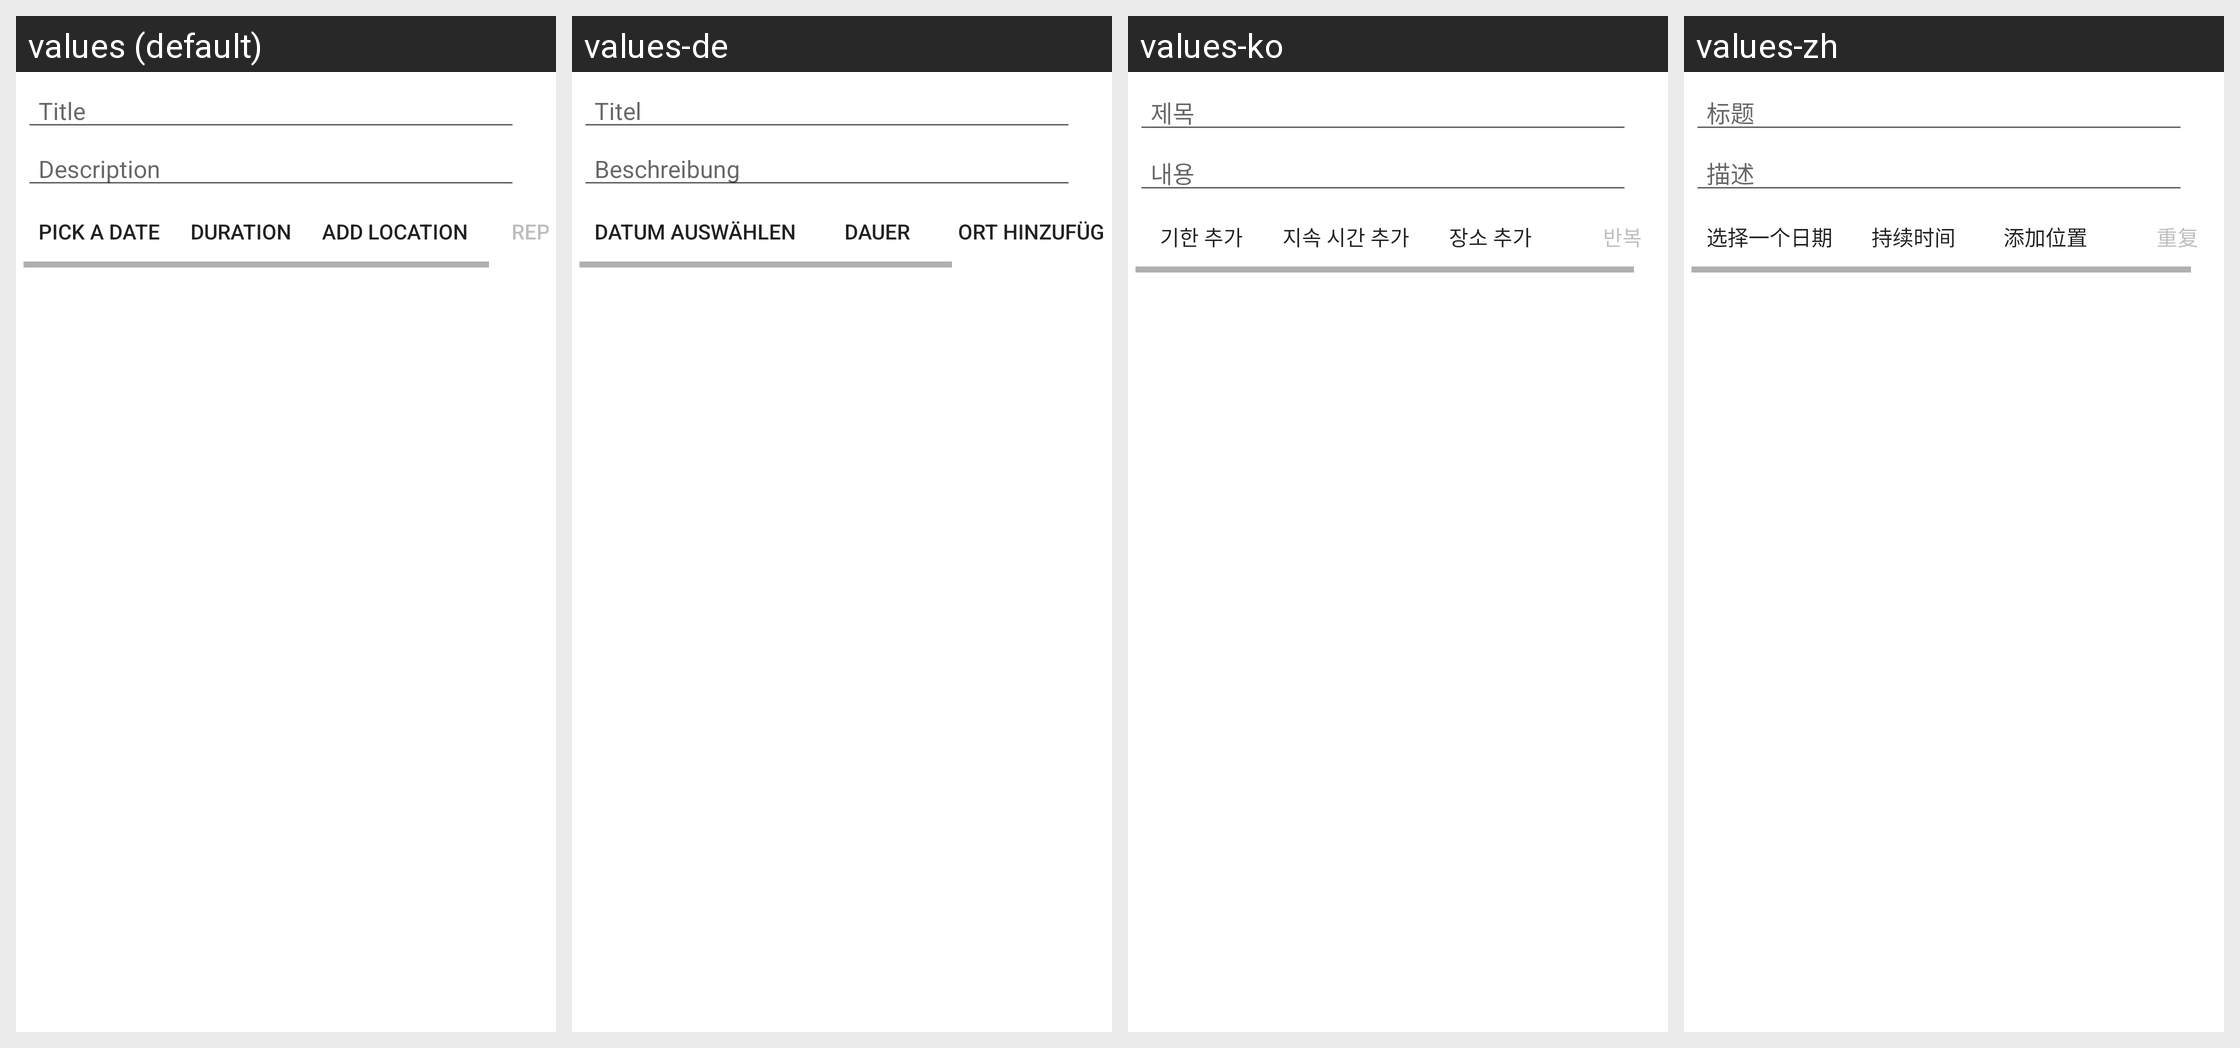

The Android screen above is rendered under several locales of the same app. Produce the string resources it draws, with the default and per-locale values.
Android screen res/layout/activity_new.xml rendered under 4 locales, left to right: values (default), values-de, values-ko, values-zh. Device: Nexus 5 (rendered at 1080×1920; each locale shown at half size, 540×960, under a caption strip naming it); theme AppTheme.
Other locales in the repository, not shown: values-de-rDE, values-es, values-fr, values-fr-rFR, values-ja, values-ja-rJP, values-ko-rKR, values-zh-rCN.
Strings drawn on this screen, with the default value and each locale's value (text and hints the layout hard-codes, and strings that could not be matched under every locale, appear in the picture but are not listed):

newactivity_title
  values: Title
  values-de: Titel
  values-ko: 제목
  values-zh: 标题

newactivity_description
  values: Description
  values-de: Beschreibung
  values-ko: 내용
  values-zh: 描述

newactivity_timestamp
  values: Pick a date
  values-de: Datum Auswählen
  values-ko: 기한 추가
  values-zh: 选择一个日期

newactivity_duration
  values: Duration
  values-de: Dauer
  values-ko: 지속 시간 추가
  values-zh: 持续时间

newactivity_location
  values: Add Location
  values-de: Ort hinzufügen
  values-ko: 장소 추가
  values-zh: 添加位置

plan_description
  values: Description
  values-de: Beschreibung
  values-ko: 내용
  values-zh: 描述
